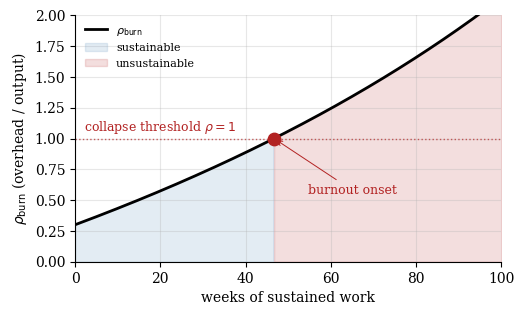
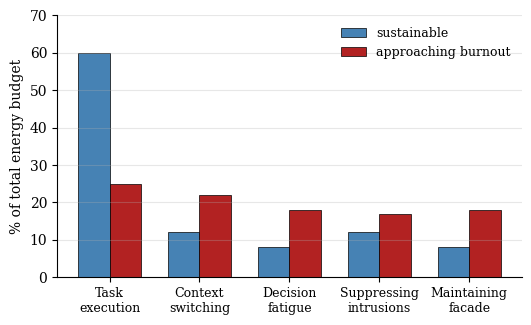

Recreate these plots in Python, in order.
"""
Figures for B1 — Burnout Is Not Too Much Work
Generates: hook_fig.pdf, budget.pdf
"""
import matplotlib
matplotlib.use('Agg')
import matplotlib.pyplot as plt
import numpy as np

plt.rcParams['font.family'] = 'serif'

# === Figure 1: rho_burn evolution over time ===
fig, ax = plt.subplots(figsize=(5.5, 3.2))

t = np.linspace(0, 100, 500)
output = 1 - 0.003 * t
overhead = 0.3 + 0.012 * t

rho = overhead / np.maximum(output, 0.01)

ax.plot(t, rho, color='black', lw=2.0, label=r'$\rho_{\mathrm{burn}}$')
ax.axhline(1, color='firebrick', ls=':', lw=1.0, alpha=0.7)
ax.text(2, 1.06, r'collapse threshold $\rho = 1$', color='firebrick', fontsize=9)

collapse_idx = np.argmin(np.abs(rho - 1))
collapse_t = t[collapse_idx]
ax.scatter([collapse_t], [1], s=80, color='firebrick', zorder=5)
ax.annotate('burnout onset', xy=(collapse_t, 1), xytext=(collapse_t+8, 0.55),
            fontsize=9, color='firebrick',
            arrowprops=dict(arrowstyle='->', lw=0.7, color='firebrick'))

ax.fill_between(t, 0, rho, where=(rho<1), alpha=0.15, color='steelblue', label='sustainable')
ax.fill_between(t, 0, rho, where=(rho>=1), alpha=0.15, color='firebrick', label='unsustainable')

ax.set_xlabel('weeks of sustained work', fontsize=10)
ax.set_ylabel(r'$\rho_{\mathrm{burn}}$ (overhead / output)', fontsize=10)
ax.set_xlim(0, 100)
ax.set_ylim(0, 2)
ax.spines['top'].set_visible(False)
ax.spines['right'].set_visible(False)
ax.legend(loc='upper left', frameon=False, fontsize=8)
ax.grid(alpha=0.3)

fig.savefig('hook_fig.pdf', bbox_inches='tight', pad_inches=0.05)
plt.close()

# === Figure 2: energy budget decomposition ===
fig2, ax2 = plt.subplots(figsize=(6, 3.4))

categories = ['Task\nexecution', 'Context\nswitching', 'Decision\nfatigue', 'Suppressing\nintrusions', 'Maintaining\nfacade']
healthy = [60, 12, 8, 12, 8]
burnout = [25, 22, 18, 17, 18]

x = np.arange(len(categories))
width = 0.35

ax2.bar(x - width/2, healthy, width, color='steelblue', edgecolor='black', linewidth=0.5, label='sustainable')
ax2.bar(x + width/2, burnout, width, color='firebrick', edgecolor='black', linewidth=0.5, label='approaching burnout')

ax2.set_xticks(x)
ax2.set_xticklabels(categories, fontsize=9)
ax2.set_ylabel('% of total energy budget', fontsize=10)
ax2.set_ylim(0, 70)
ax2.spines['top'].set_visible(False)
ax2.spines['right'].set_visible(False)
ax2.legend(loc='upper right', frameon=False, fontsize=9)
ax2.grid(alpha=0.3, axis='y')

fig2.savefig('budget.pdf', bbox_inches='tight')
plt.close()
print("done")
